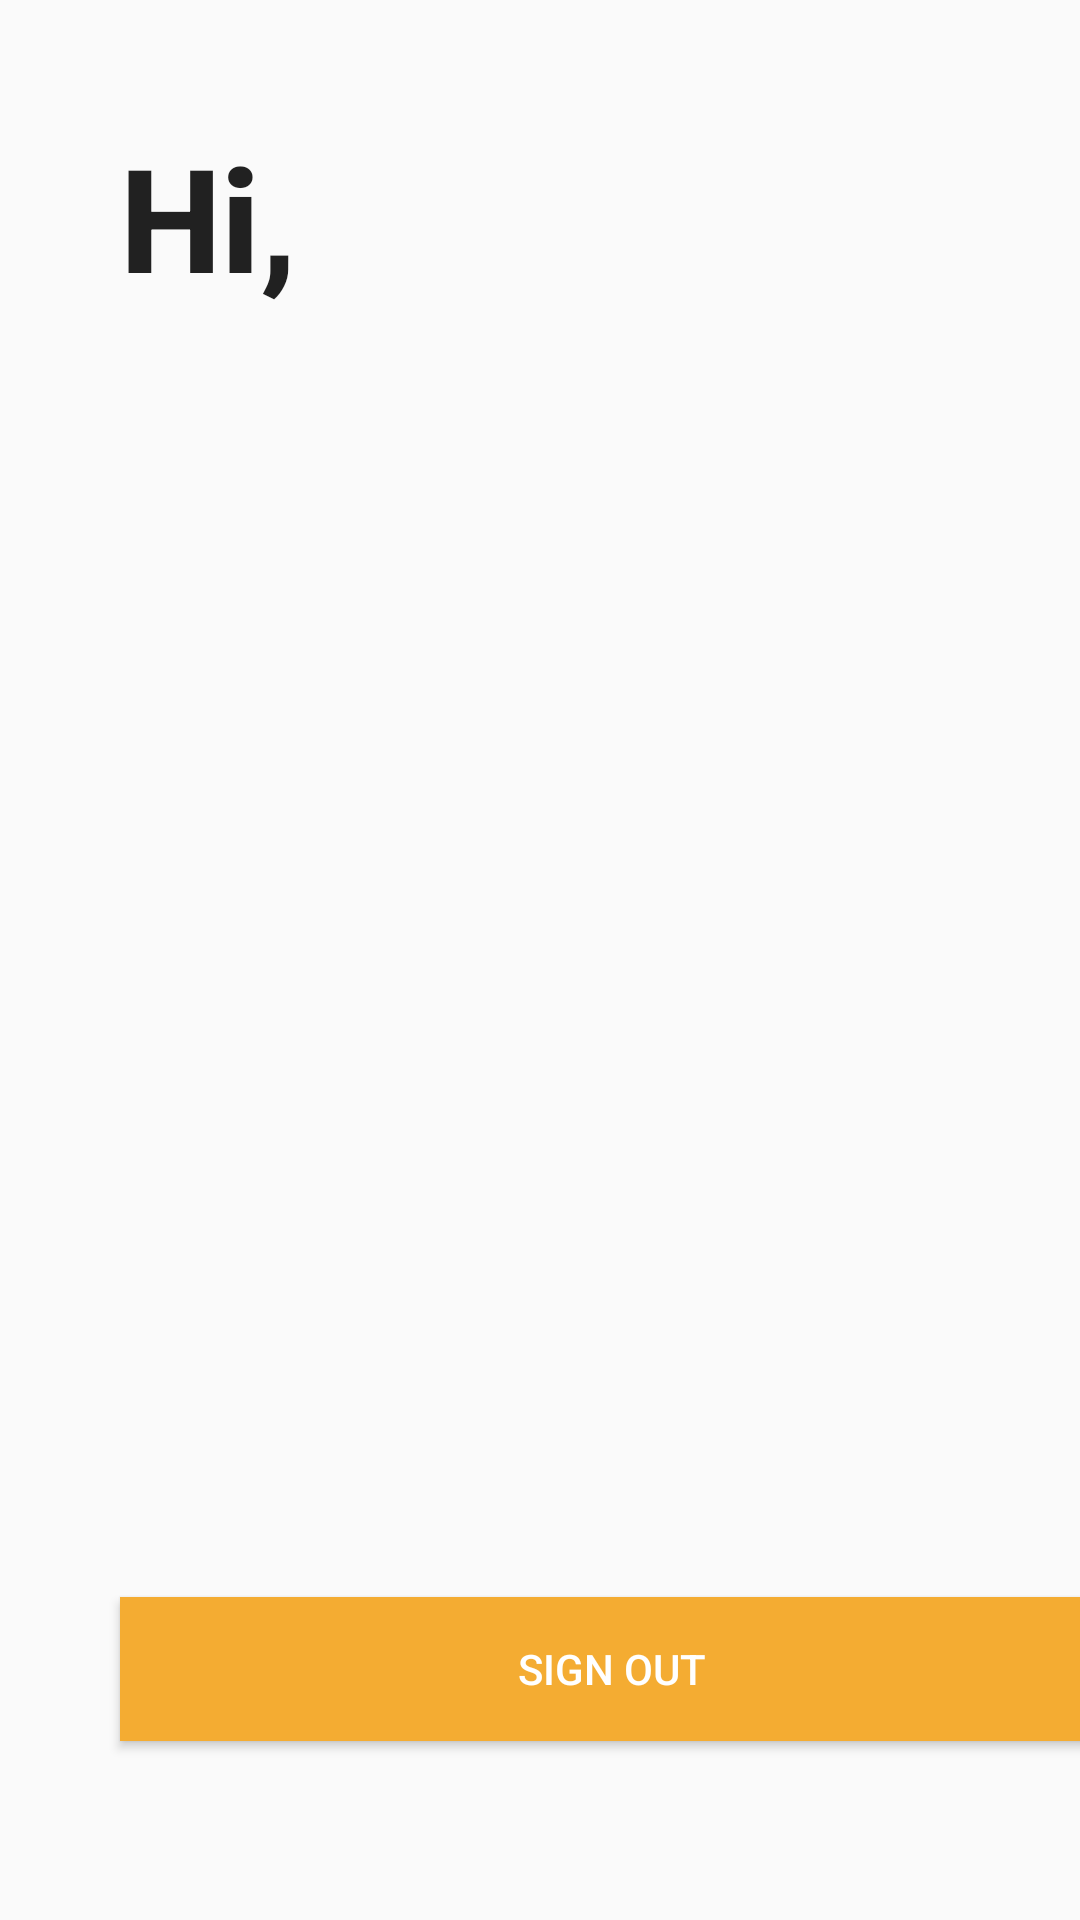

This screen was rendered from an Android layout file. Write that file and the resources it references.
<!-- AndroidManifest.xml: application theme AppTheme -->
<!-- res/layout/activity_welcome.xml -->
<?xml version="1.0" encoding="utf-8"?>
<android.support.constraint.ConstraintLayout xmlns:android="http://schemas.android.com/apk/res/android"
    xmlns:app="http://schemas.android.com/apk/res-auto"
    xmlns:tools="http://schemas.android.com/tools"
    android:layout_width="match_parent"
    android:layout_height="match_parent"
    tools:context=".WelcomeActivity">

    <RelativeLayout
        android:id="@+id/relativeLayout"
        android:layout_width="match_parent"
        android:layout_height="match_parent"
        tools:layout_editor_absoluteX="0dp"
        tools:layout_editor_absoluteY="0dp">

        <RelativeLayout
            android:id="@+id/containerLayout"
            android:layout_width="338dp"
            android:layout_height="534dp"
            android:layout_marginStart="40dp"
            android:layout_marginTop="40dp"
            android:layout_marginEnd="40dp"
            android:layout_marginBottom="60dp">

            <TextView
                android:id="@+id/first_name"
                android:layout_width="match_parent"
                android:layout_height="wrap_content"
                android:layout_marginTop="0dp"
                android:text="Hi,"
                android:textAppearance="@android:style/TextAppearance.Material.Title"
                android:textSize="48sp"
                android:textStyle="bold" />


        </RelativeLayout>

        <Space
            android:layout_width="wrap_content"
            android:layout_height="wrap_content" />


    </RelativeLayout>

    <RelativeLayout
        android:id="@+id/login_nav"
        android:layout_width="408dp"
        android:layout_height="127dp"
        android:alwaysDrawnWithCache="false"
        android:animateLayoutChanges="false"
        android:gravity="center"
        app:layout_constraintBottom_toBottomOf="parent"
        app:layout_constraintEnd_toStartOf="@+id/relativeLayout"
        app:layout_constraintHorizontal_bias="0.0"
        app:layout_constraintStart_toStartOf="parent"
        app:layout_constraintTop_toBottomOf="@+id/relativeLayout"
        app:layout_constraintVertical_bias="1.0">

        <Button
            android:id="@+id/signout_button"
            style="@android:style/Widget.Material.Button.Colored"
            android:layout_width="match_parent"
            android:layout_height="wrap_content"
            android:layout_alignParentTop="true"
            android:layout_marginLeft="40dp"
            android:layout_marginRight="40dp"
            android:layout_marginBottom="40dp"
            android:background="@color/colorPrimary"
            android:text="SIGN OUT"
            android:textColor="@android:color/white" />

    </RelativeLayout>

</android.support.constraint.ConstraintLayout>
<!-- resources referenced by this layout -->
<resources>
  <color name="colorPrimary">#F4AC32</color>
  <style name="AppTheme" parent="Theme.AppCompat.Light.DarkActionBar">
          
          <item name="colorPrimary">@color/colorPrimary</item>
          <item name="colorPrimaryDark">@color/colorPrimaryDark</item>
          <item name="colorAccent">@color/colorAccent</item>
      </style>
  <color name="colorPrimaryDark">#F4AC32</color>
  <color name="colorAccent">#F4AC32</color>
</resources>
